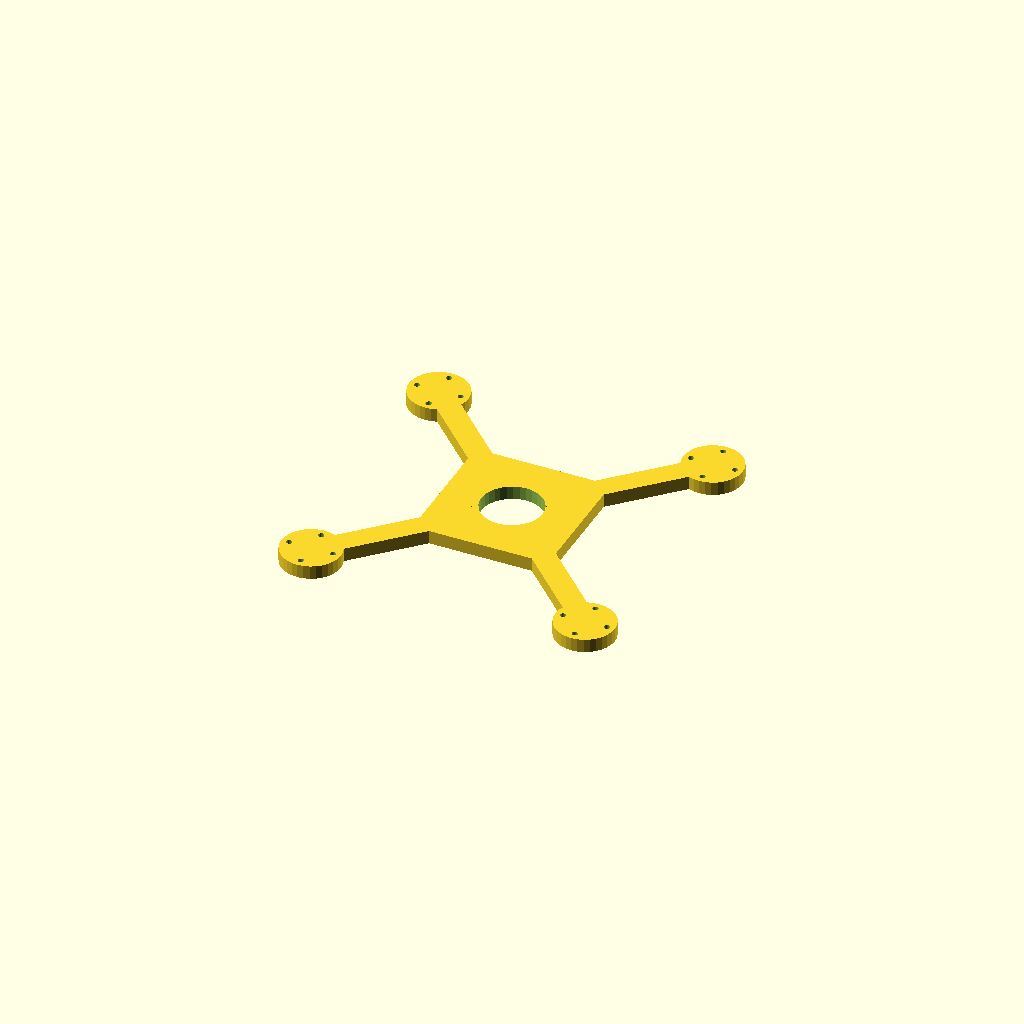
Cell 1: the model at its default parameters.
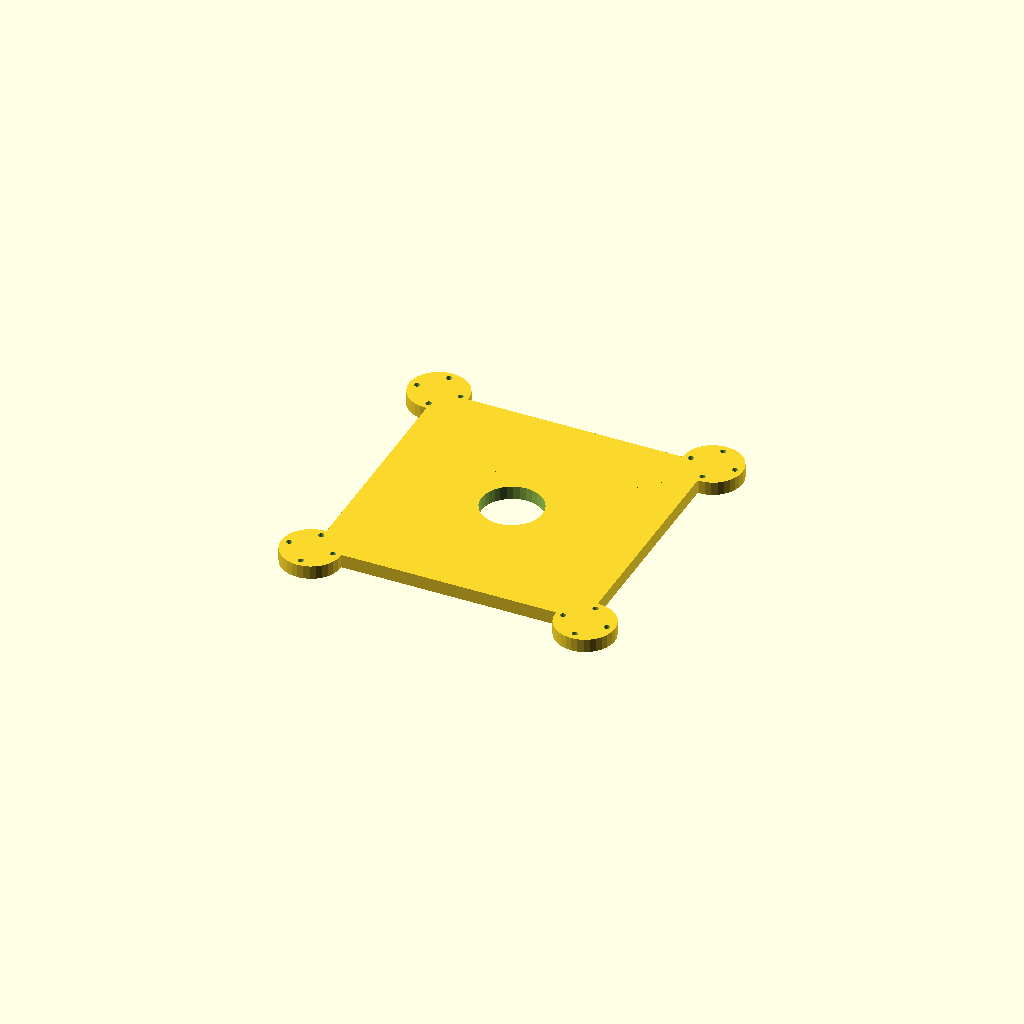
Cell 2: hub = 140 (everything else at default).
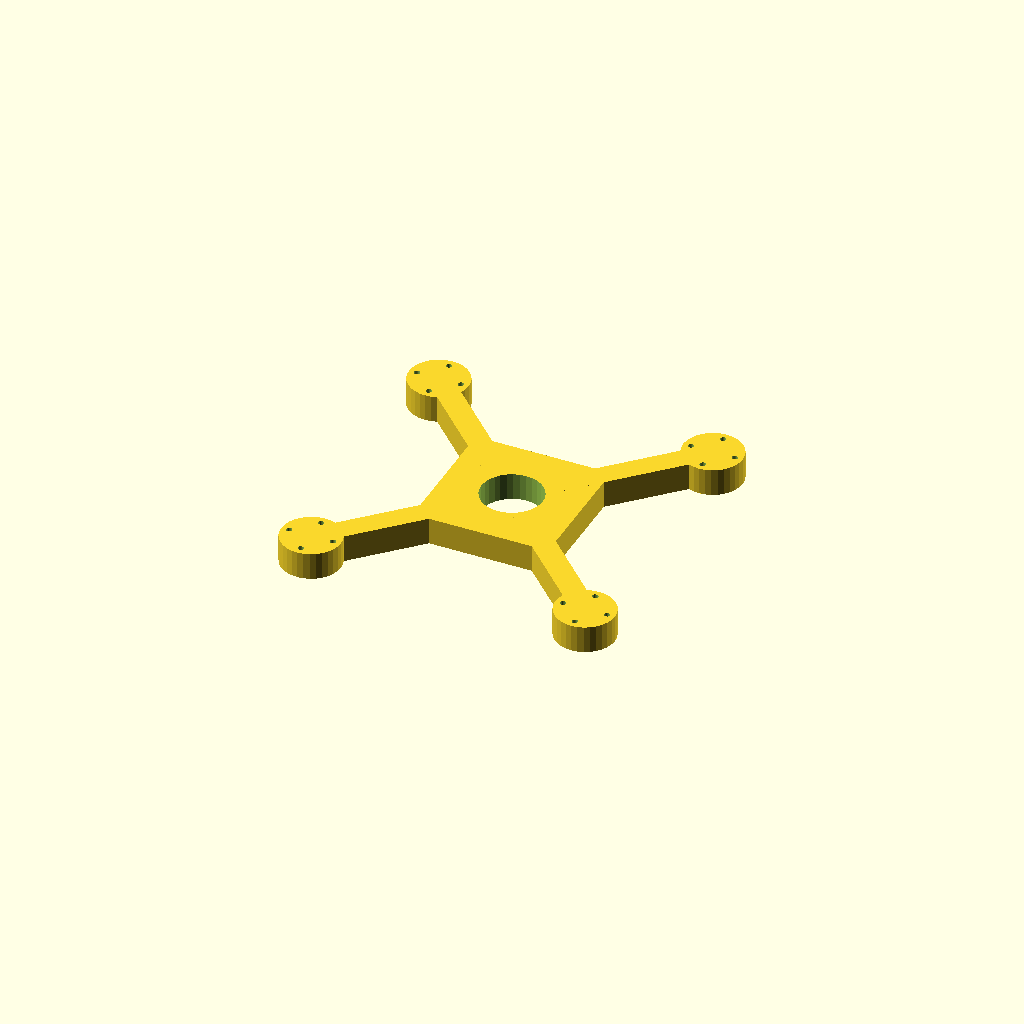
Cell 3: plate_t = 14 (everything else at default).
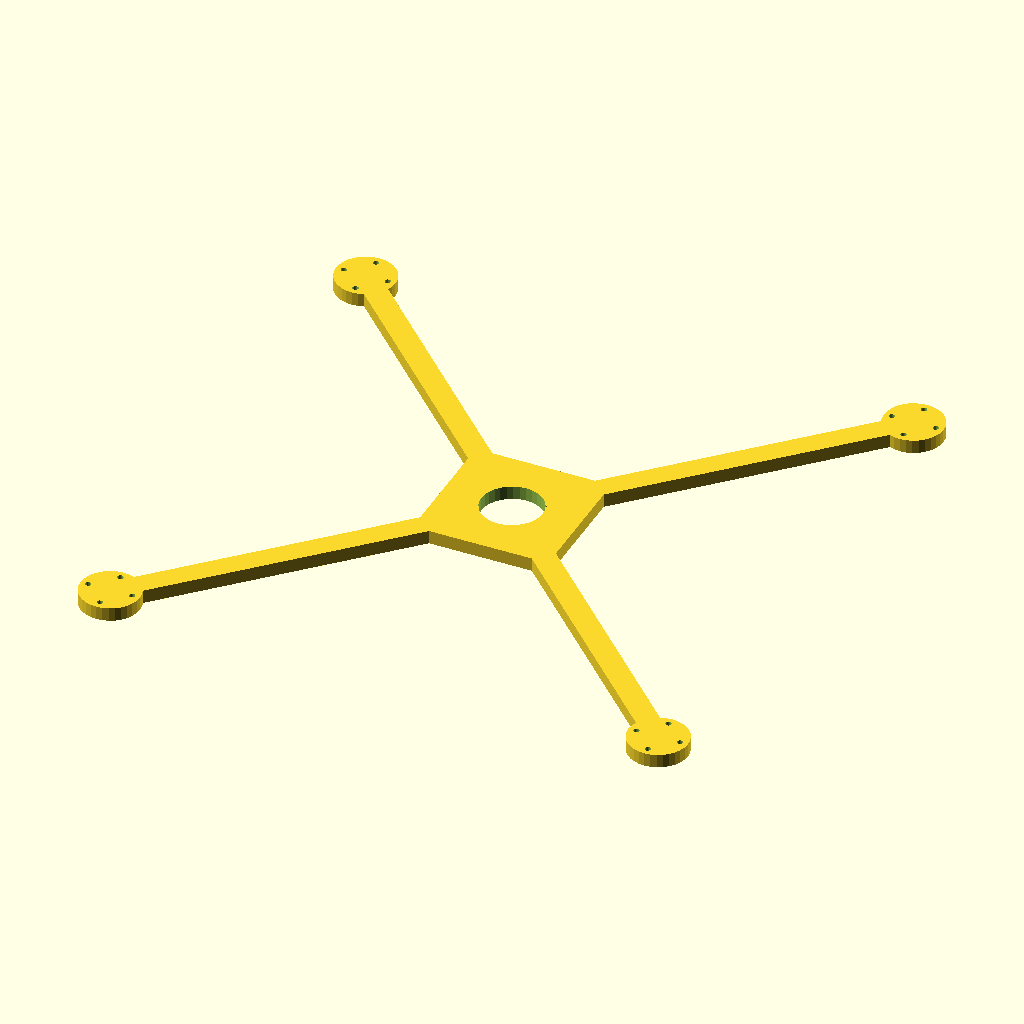
Cell 4: arm_len = 200 (everything else at default).
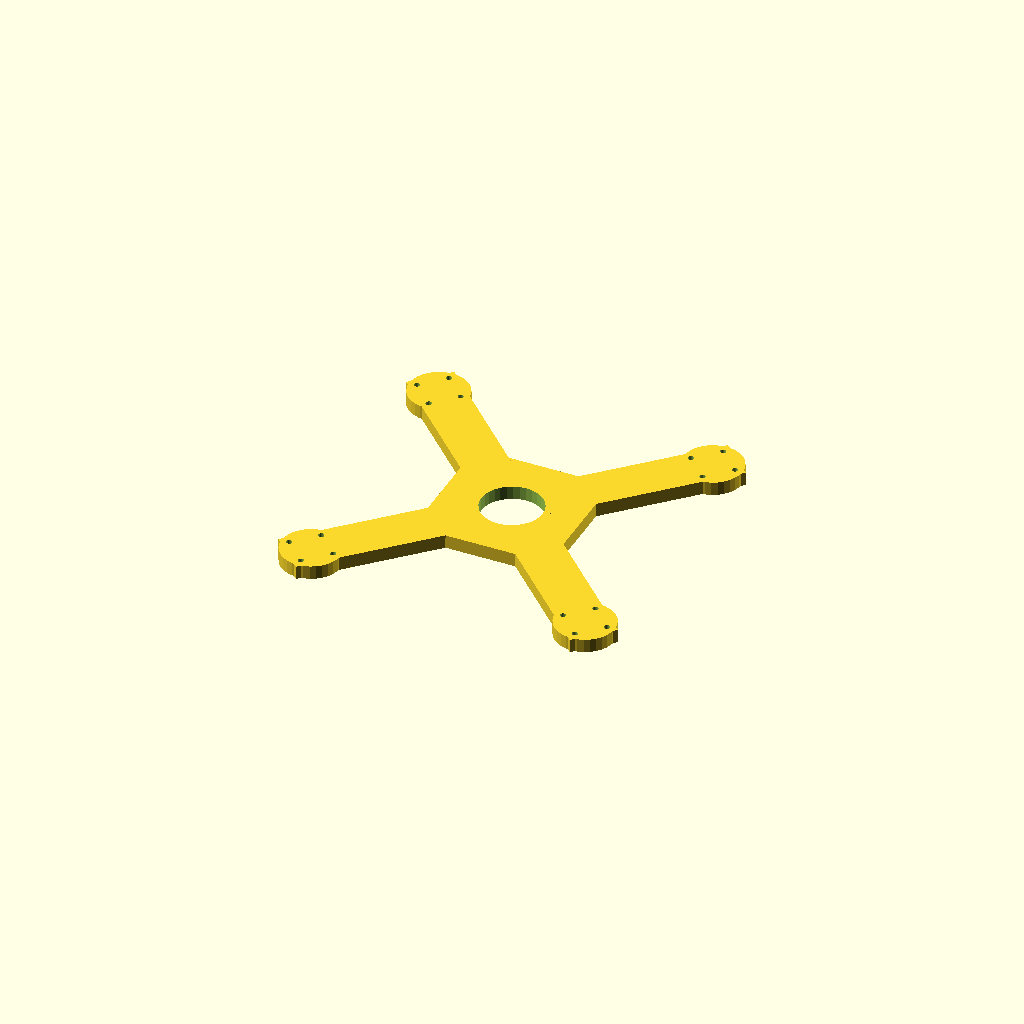
Cell 5: the same model with bar_w = 24.
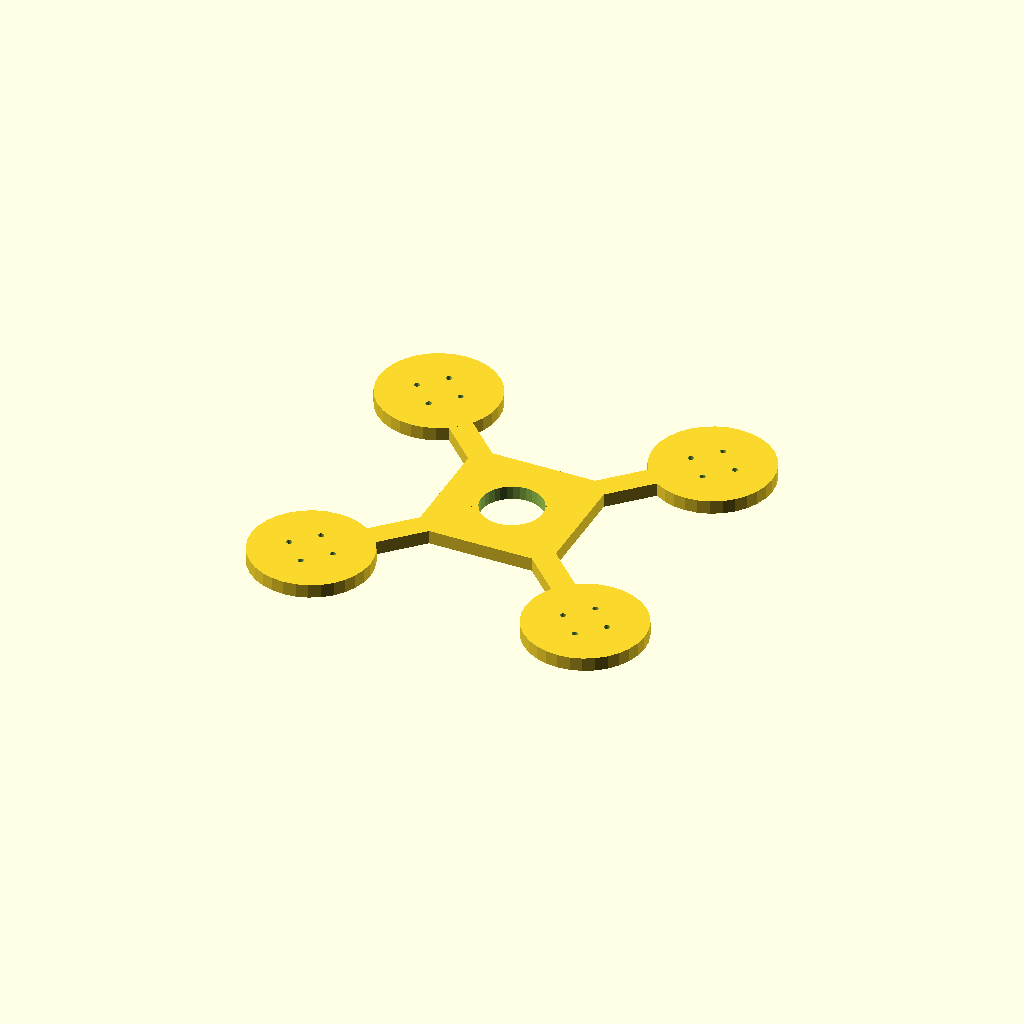
Cell 6: pad_d = 61.26 (everything else at default).
All cells are drawn from one camera (rotation 55°, 0°, 25°, orthographic, colour scheme Cornfield), so only the parameter changes between them.
Source of the model, optional_data/data/gen2/quadframes/part_0021.scad:
$fn = 32;

// ----------------------------------------------------------------------
// Quadcopter frame: 230.62 mm across the motor pads, arms 100 mm
// ----------------------------------------------------------------------

// --- parameters (mm) ---
hub = 70;                 // central plate size
plate_t = 7;              // plate thickness
arm_len = 100;            // hub centre to motor pad centre
bar_w = 12;               // arm width
pad_d = 30.63;            // motor pad diameter
hole_x = 16;              // motor bolt spacing, X
hole_y = 16;              // motor bolt spacing, Y
hole_d = 3;               // motor bolt clearance
centre_d = 31.5;          // central cut-out for the stack

module arm_bar() {
  /* flat bar: hull of a stub inside the hub and a box at the pad */
  hull() {
    translate([hub / 4, 0, plate_t / 2]) cube([bar_w, bar_w, plate_t], center = true);
    translate([arm_len, 0, plate_t / 2]) cube([bar_w, bar_w, plate_t], center = true);
  }
}

module pad() {
  translate([arm_len, 0, 0]) cylinder(h = plate_t, d = pad_d);
}

module frame() {
  translate([-hub / 2, -hub / 2, 0]) cube([hub, hub, plate_t]);
  rotate([0, 0, 45]) arm_bar();
  rotate([0, 0, 45]) pad();
  rotate([0, 0, 135]) arm_bar();
  rotate([0, 0, 135]) pad();
  rotate([0, 0, 225]) arm_bar();
  rotate([0, 0, 225]) pad();
  rotate([0, 0, 315]) arm_bar();
  rotate([0, 0, 315]) pad();
}

difference() {
  frame();
  for (a = [0 : 3]) rotate([0, 0, a * 90 + 45])
    for (sx = [-1, 1]) for (sy = [-1, 1])
      translate([arm_len + sx * hole_x / 2, sy * hole_y / 2, -1]) cylinder(h = plate_t + 2, d = hole_d);
  translate([0, 0, -1]) cylinder(h = plate_t + 2, d = centre_d);
}
Customizer parameters (derived from the source; name, type, default, range or options):
hub: number, default 70
plate_t: number, default 7
arm_len: number, default 100
bar_w: number, default 12
pad_d: number, default 30.63
hole_x: number, default 16
hole_y: number, default 16
hole_d: number, default 3
centre_d: number, default 31.5
